Run: headless pygame with SDL's dummy video driver; simulated clock (each Clock.tick advances the game by its frame time, no real sleeping); random seed 0; keys injected as events and as key.get_pressed() state; no mouse input.
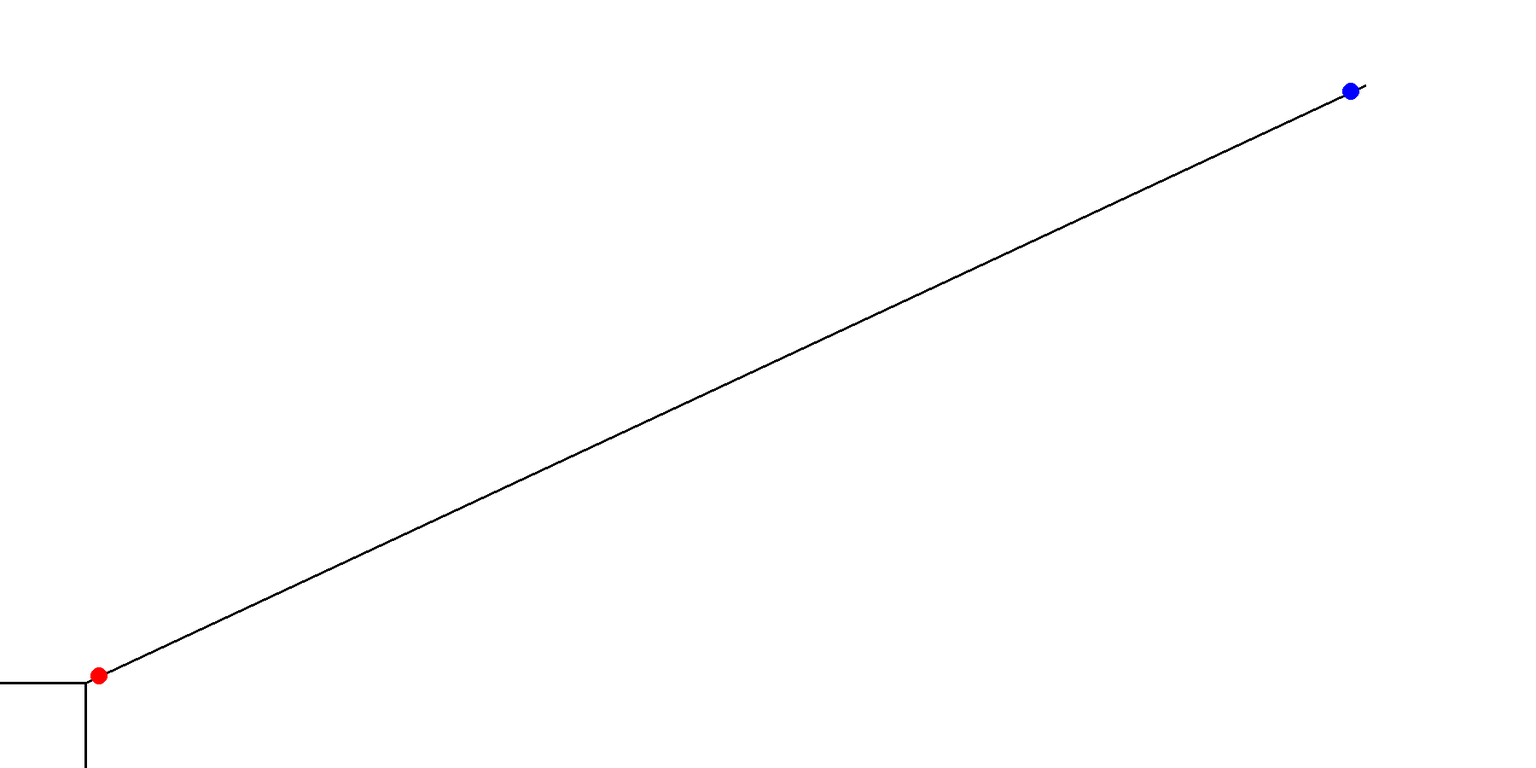
Frame 1 of 4 · flips 1–60 · no input
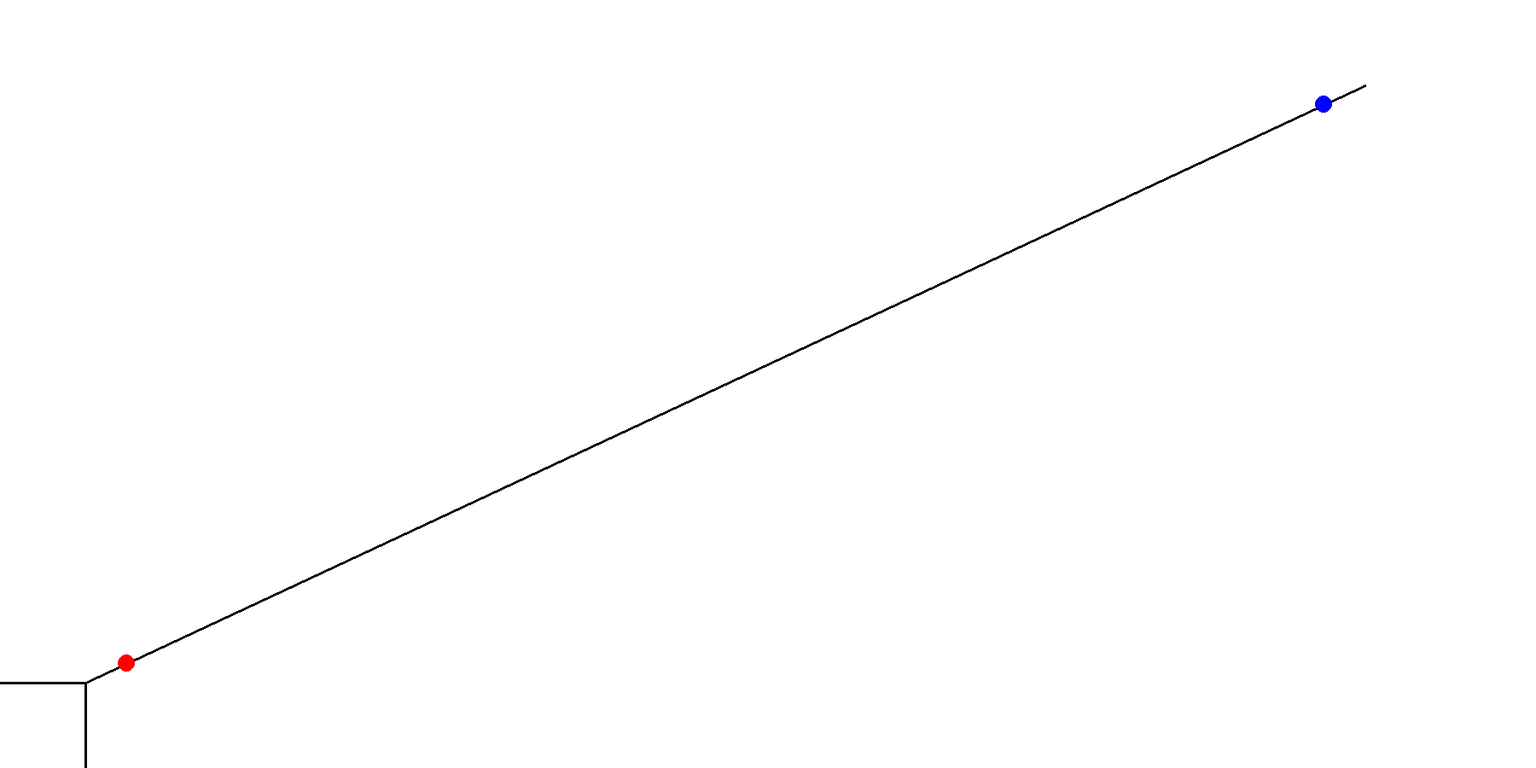
Frame 2 of 4 · flips 61–180 · tapped SPACE, RETURN · held RIGHT (→), D
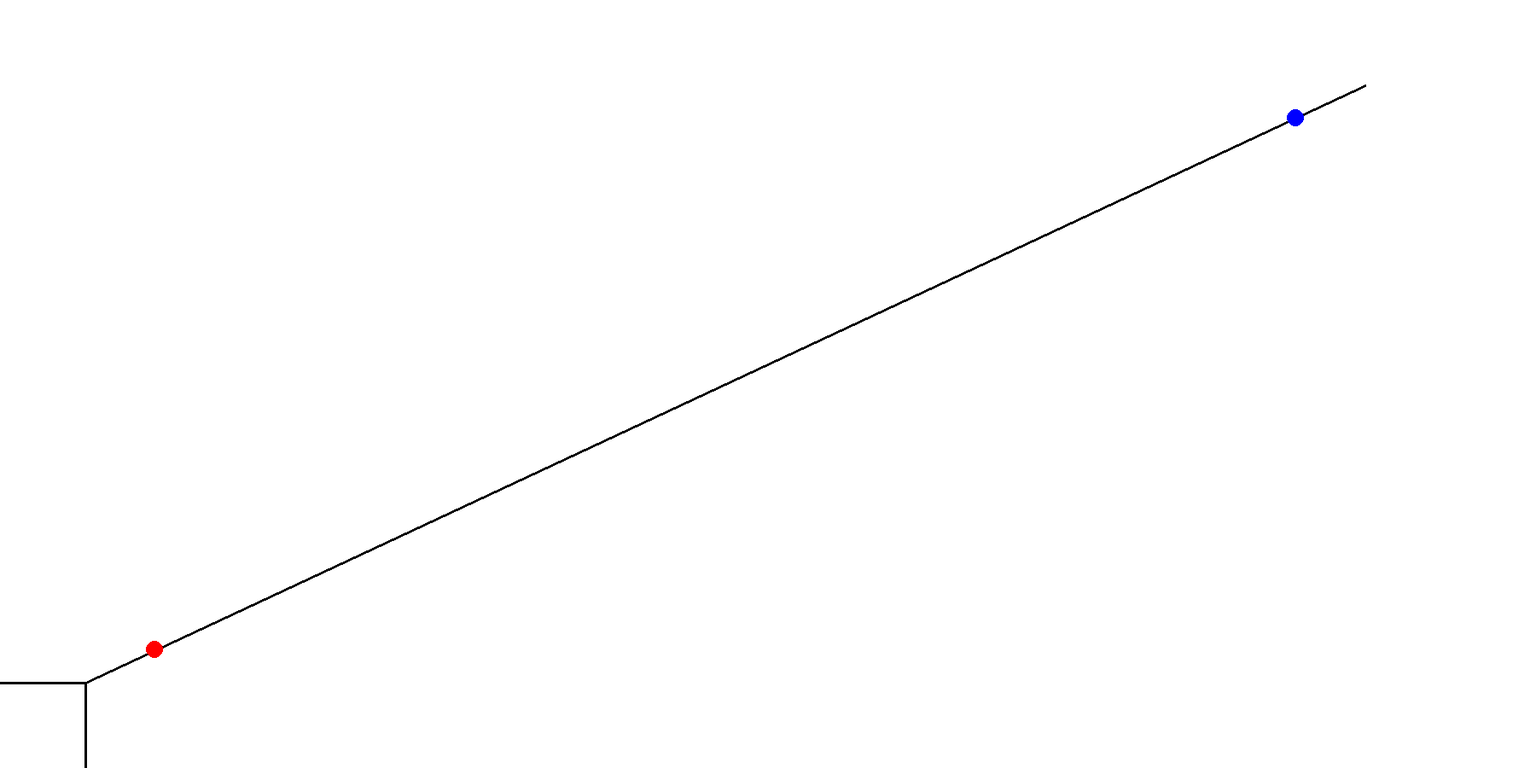
Frame 3 of 4 · flips 181–300 · held DOWN (↓), S
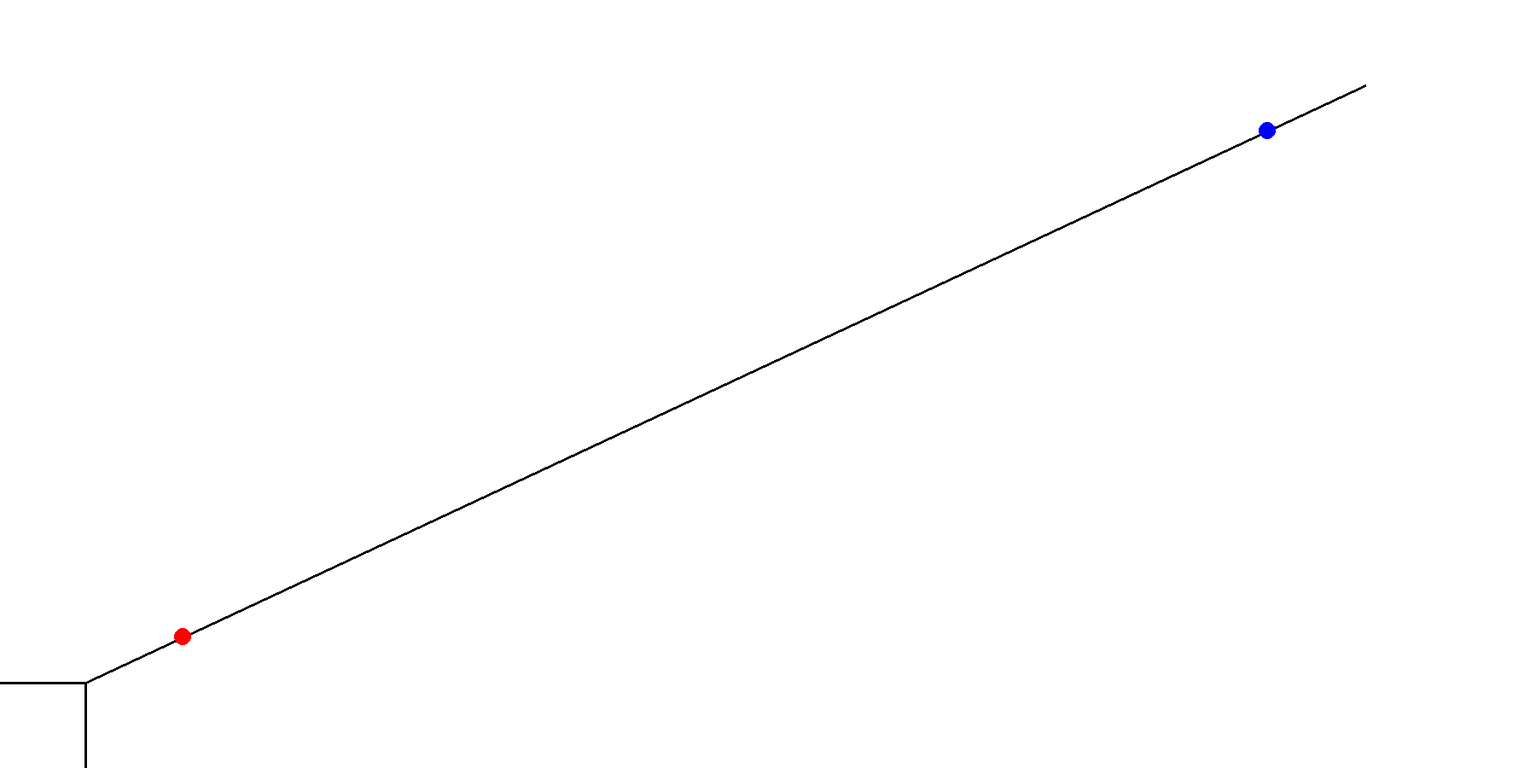
Frame 4 of 4 · flips 301–420 · held LEFT (←), A, UP (↑), W

The pygame program that drew these frames:

import pygame
import sys
import random
import math
pygame.init()

ROZLISENI_OKNA = ROZLISENI_X, ROZLISENI_Y = 1800,900
BARVA_POZADI = 255,255,255

tloustka_cary = 3
r = 10


seda = (128, 128, 128)
cervena = (255,0,0)
modra = (0, 150, 255)

#cara rovne
x1_cary_rovne = 0 
y1_cary_rovne = ROZLISENI_Y - 100 
x2_cary_rovne = 100 
y2_cary_rovne = ROZLISENI_Y - 100

#cara dolu
x1_cary_dolu = 100 
y1_cary_dolu = ROZLISENI_Y - 100
x2_cary_dolu = 100
y2_cary_dolu = ROZLISENI_Y

#sikma cara
x1_cary_sikmo = 100
y1_cary_sikmo = ROZLISENI_Y - 100
x2_cary_sikmo = 1600
y2_cary_sikmo = 100


#rychlosti
v = 0.3

#spawn wojaka
def spawn(color):
    vojak = []
    if color == "red":
        vojak.append([100,ROZLISENI_Y - 100])
    else:
        vojak.append([1600,100])
    vojak.append(color)
    return(vojak)

#seznamy
ruda_armada = []
US_Army = []

#přidání wojáků
ruda_armada.append(spawn("red"))
US_Army.append(spawn("blue"))

#pohyb červeného míčku

uhel_micku_cerveneho = math.atan2(y2_cary_sikmo - y1_cary_sikmo, x2_cary_sikmo - x1_cary_sikmo)
dy = v * math.sin(uhel_micku_cerveneho)
dx = v * math.cos(uhel_micku_cerveneho)

#pohyb modrého míčku

uhel_micku_modreho = math.atan2(x1_cary_sikmo - x2_cary_sikmo, y1_cary_sikmo - y2_cary_sikmo)
dx1 = v * math.sin(uhel_micku_modreho)
dy1 = v * math.cos(uhel_micku_modreho)

dostrel = 12

pygame.display.set_caption('Střet vojaku')
okno = pygame.display.set_mode(ROZLISENI_OKNA)

zije = True
#zije = pygame.draw.circle(okno,(255,0,0),(vojak_x, vojak_y), 10), pygame.draw.circle(okno,(0, 150, 255),(vojak_modry_x, vojak_modry_y ), 10)
while True:
    udalosti = pygame.event.get()
    for u in udalosti:
        if u.type == pygame.QUIT:
            pygame.quit()
            sys.exit()
        if u.type == pygame.KEYDOWN and u.key == pygame.K_ESCAPE:
            pygame.quit()
            sys.exit()
        if u.type == pygame.MOUSEWHEEL:
            if u.y < 0:
                pygame.display.iconify()
             
    #pohyb cerveny
    for wojak in ruda_armada:
        if wojak[1] != "gray":
            wojak[0][0] += dx
            wojak[0][1] += dy

    #pohyb modry
    for wojak in US_Army:
        if wojak[1] != "gray":
            wojak[0][0] -= dx
            wojak[0][1] -= dy
    
    #kolize s vojaky
#     c = ((vojak_x - vojak_modry_x)**2 - (vojak_modry_y - vojak_y)**2) ** (1/2)
#     if c < dostrel:
#         zije = False
#         modra = seda
#         cervena = seda
#         r = 8
        
    okno.fill(BARVA_POZADI)
    
    pygame.draw.line(okno, (0,0,0), (x1_cary_sikmo, y1_cary_sikmo), (x2_cary_sikmo, y2_cary_sikmo), (tloustka_cary))
    pygame.draw.line(okno,(0,0,0),(x1_cary_rovne,y1_cary_rovne),(x2_cary_rovne,y2_cary_rovne),tloustka_cary) 
    pygame.draw.line(okno,(0,0,0),(x1_cary_dolu,y1_cary_dolu),(x2_cary_dolu,y2_cary_dolu),tloustka_cary)
    for wojak in ruda_armada:
        pygame.draw.circle(okno,wojak[1],(wojak[0][0], wojak[0][1]), r)
    for wojak in US_Army:
        pygame.draw.circle(okno,wojak[1],(wojak[0][0], wojak[0][1]), r)
    
    
    pygame.display.update()
